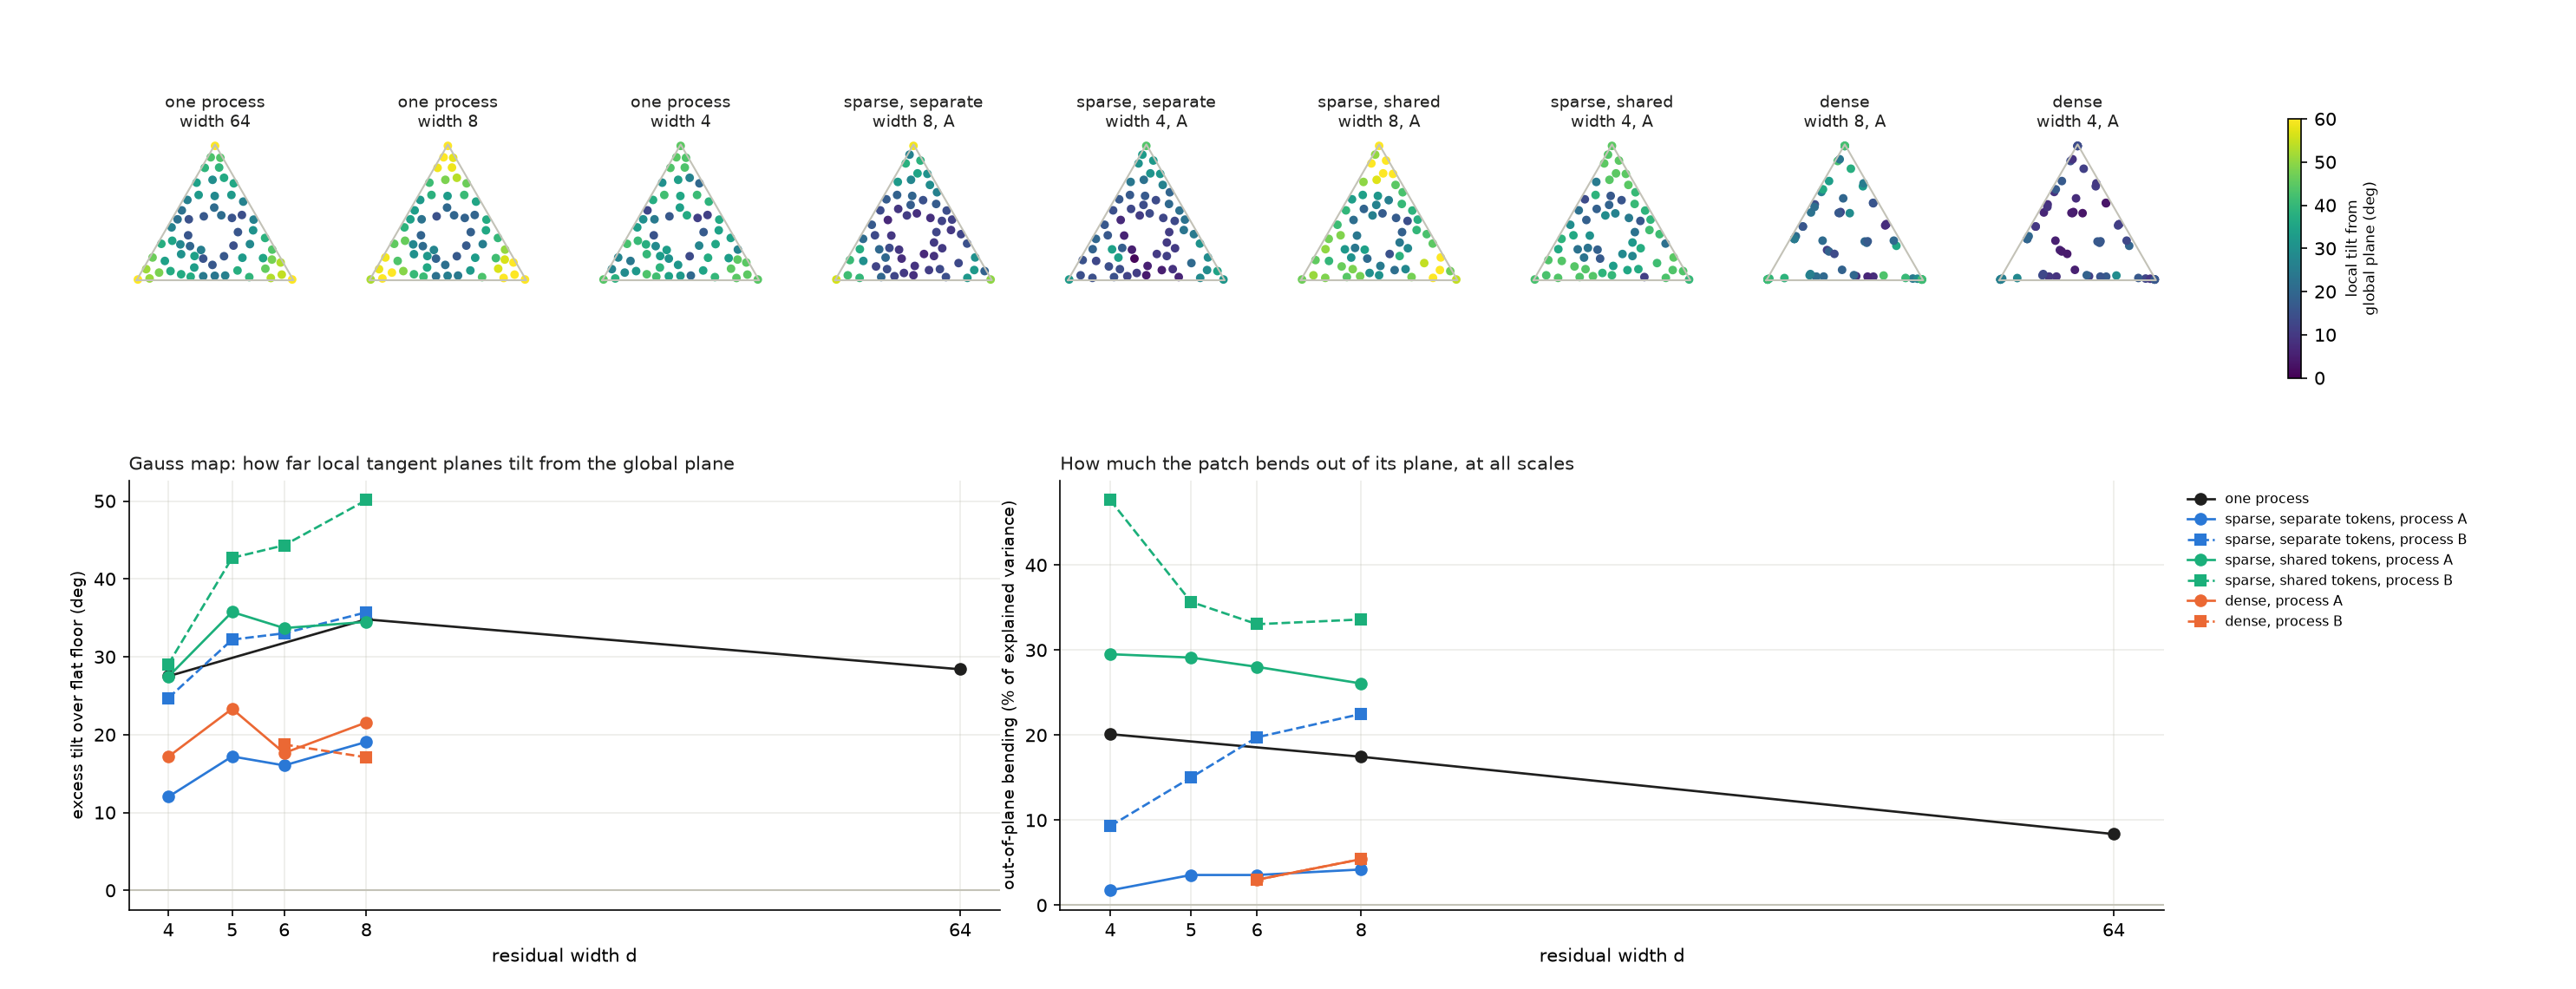

Values plotted in this chart, from the file beside it:
regime, process, d_model, seed, tilt, tilt_flat, max_angle_between_local_planes, bend_out_of_plane, bend_out_of_plane_flat, bend_in_plane, quadratic_in_plane, quadratic_out_of_plane, linear_r2, decode_r2, skipped_anchors, file
mixture, A, 8, 0, 20.41, 3.873, 63.98, 0.03312, 0.0001853, 0.01434, 0.007388, 0.01284, 0.951, 0.9918, 0, runs\seed0\mixture_K2_d8.pt
mixture, A, 8, 1, 24.5, 4.583, 76.69, 0.046, 0.0003271, 0.01035, 0.004651, 0.006461, 0.9355, 0.992, 0, runs\seed1\mixture_K2_d8.pt
mixture, A, 8, 2, 25.45, 4.701, 82.34, 0.04674, 0.0002864, 0.008994, 0.003986, 0.004841, 0.9387, 0.9937, 0, runs\seed2\mixture_K2_d8.pt
mixture, A, 6, 0, 16.59, 3.987, 81.13, 0.01887, 0.0001283, 0.00996, 0.003473, 0.00327, 0.9649, 0.9914, 0, runs\seed0\mixture_K2_d6.pt
mixture, A, 6, 1, 24.45, 4.655, 84.19, 0.05418, 0.000279, 0.02194, 0.005753, 0.002422, 0.916, 0.9866, 0, runs\seed1\mixture_K2_d6.pt
mixture, A, 6, 2, 19.78, 4.036, 62.2, 0.03338, 0.0002125, 0.01041, 0.002731, 0.002661, 0.9502, 0.9918, 0, runs\seed2\mixture_K2_d6.pt
mixture, A, 5, 0, 22.71, 4.331, 76.59, 0.04456, 0.000299, 0.01449, 0.003076, 0.006007, 0.9267, 0.9862, 0, runs\seed0\mixture_K2_d5.pt
mixture, A, 5, 1, 20.56, 3.881, 74.45, 0.02935, 0.000203, 0.01244, 0.002337, 0.00429, 0.9511, 0.9917, 0, runs\seed1\mixture_K2_d5.pt
mixture, A, 5, 2, 20.6, 4.044, 73.24, 0.03255, 0.0002279, 0.01029, 0.00285, 0.003428, 0.9466, 0.9904, 0, runs\seed2\mixture_K2_d5.pt
mixture, A, 4, 0, 18.47, 3.022, 45, 0.01522, 6.541910506455893e-05, 0.01774, 0.00601, 0.004511, 0.956, 0.9781, 0, runs\seed0\mixture_K2_d4.pt
mixture, A, 4, 1, 12.63, 2.712, 45, 0.01007, 6.750406267659168e-05, 0.01007, 0.002028, 0.0008961, 0.9741, 0.9873, 0, runs\seed1\mixture_K2_d4.pt
mixture, A, 4, 2, 13.53, 2.856, 45, 0.02688, 0.000139, 0.01265, 0.006304, 0.01265, 0.9583, 0.9852, 0, runs\seed2\mixture_K2_d4.pt
mixture, B, 8, 0, 39.67, 5.052, 78.71, 0.2915, 0.001771, 0.1086, 0.01373, 0.03838, 0.7034, 0.9892, 0, runs\seed0\mixture_K2_d8.pt
mixture, B, 8, 1, 43.89, 4.33, 78.53, 0.1522, 0.0008911, 0.105, 0.002691, 0.01268, 0.7383, 0.9718, 0, runs\seed1\mixture_K2_d8.pt
mixture, B, 8, 2, 38.09, 5.135, 69, 0.2308, 0.001283, 0.112, 0.008617, 0.01751, 0.718, 0.9745, 0, runs\seed2\mixture_K2_d8.pt
mixture, B, 6, 0, 46.03, 7.224, 69.55, 0.324, 0.002543, 0.05235, 0.01248, 0.04043, 0.633, 0.9767, 0, runs\seed0\mixture_K2_d6.pt
mixture, B, 6, 1, 33.09, 3.801, 71.36, 0.1448, 0.001123, 0.2147, 0.01661, 0.00811, 0.6975, 0.9701, 0, runs\seed1\mixture_K2_d6.pt
mixture, B, 6, 2, 37.51, 6.568, 67.27, 0.1235, 0.0009303, 0.162, 0.02258, 0.01806, 0.7241, 0.9587, 0, runs\seed2\mixture_K2_d6.pt
mixture, B, 5, 0, 40.2, 5.708, 75.03, 0.2932, 0.002239, 0.1313, 0.01342, 0.02389, 0.65, 0.9516, 0, runs\seed0\mixture_K2_d5.pt
mixture, B, 5, 1, 40.06, 4.196, 72.51, 0.07951, 0.0004279, 0.1678, 0.01328, 0.006395, 0.7782, 0.9297, 0, runs\seed1\mixture_K2_d5.pt
mixture, B, 5, 2, 30.19, 3.94, 54.29, 0.0776, 0.0004904, 0.1465, 0.002963, 0.002097, 0.7599, 0.9308, 0, runs\seed2\mixture_K2_d5.pt
mixture, B, 4, 0, 23.88, 2.643, 45, 0.0706, 0.0003916, 0.2872, 0.01313, 0.005437, 0.695, 0.9015, 0, runs\seed0\mixture_K2_d4.pt
mixture, B, 4, 1, 33.29, 3.904, 45, 0.1542, 0.000961, 0.1488, 0.01939, 0.02584, 0.6992, 0.9197, 0, runs\seed1\mixture_K2_d4.pt
mixture, B, 4, 2, 25.93, 2.463, 45, 0.05428, 0.0003315, 0.1196, 0.009289, 0.01111, 0.8018, 0.9011, 0, runs\seed2\mixture_K2_d4.pt
mixture-shared, A, 8, 0, 40.19, 6.618, 83.63, 0.2222, 0.001456, 0.03714, 0.002813, 0.02835, 0.7398, 0.9623, 0, runs\seed0\shared_K2_d8.pt
mixture-shared, A, 8, 1, 43.2, 7.09, 85.97, 0.281, 0.001816, 0.03484, 0.001241, 0.03393, 0.7037, 0.9601, 0, runs\seed1\shared_K2_d8.pt
mixture-shared, A, 8, 2, 40.53, 6.785, 84.48, 0.2788, 0.001622, 0.03734, 0.001122, 0.04726, 0.7146, 0.9619, 0, runs\seed2\shared_K2_d8.pt
mixture-shared, A, 6, 0, 42.88, 6.561, 82.88, 0.2996, 0.001743, 0.05695, 0.003498, 0.02778, 0.6911, 0.9547, 0, runs\seed0\shared_K2_d6.pt
mixture-shared, A, 6, 1, 41.42, 7.381, 82.51, 0.3122, 0.001861, 0.03953, 0.001233, 0.03068, 0.6935, 0.9619, 0, runs\seed1\shared_K2_d6.pt
mixture-shared, A, 6, 2, 36.73, 6.036, 73.54, 0.229, 0.001398, 0.0419, 0.002518, 0.04668, 0.7476, 0.9529, 0, runs\seed2\shared_K2_d6.pt
mixture-shared, A, 5, 0, 42.65, 7.04, 82.75, 0.3354, 0.001926, 0.02832, 0.001337, 0.03857, 0.6769, 0.9627, 0, runs\seed0\shared_K2_d5.pt
mixture-shared, A, 5, 1, 43.96, 6.631, 82.08, 0.2907, 0.001743, 0.04735, 0.002624, 0.02456, 0.7016, 0.948, 0, runs\seed1\shared_K2_d5.pt
mixture-shared, A, 5, 2, 40.83, 6.523, 70.53, 0.2474, 0.001565, 0.09141, 0.004149, 0.01693, 0.6914, 0.9493, 0, runs\seed2\shared_K2_d5.pt
mixture-shared, A, 4, 0, 33.96, 6.734, 45, 0.2419, 0.001331, 0.2314, 0.02061, 0.01507, 0.635, 0.9556, 0, runs\seed0\shared_K2_d4.pt
mixture-shared, A, 4, 1, 34.03, 5.464, 45, 0.3134, 0.001927, 0.1867, 0.01141, 0.03875, 0.6396, 0.896, 0, runs\seed1\shared_K2_d4.pt
mixture-shared, A, 4, 2, 33.54, 6.987, 45, 0.3301, 0.002274, 0.262, 0.01378, 0.02048, 0.5724, 0.9459, 0, runs\seed2\shared_K2_d4.pt
mixture-shared, B, 8, 0, 55.19, 5.89, 84.07, 0.3281, 0.002004, 0.06985, 0.00305, 0.02949, 0.6554, 0.9323, 0, runs\seed0\shared_K2_d8.pt
mixture-shared, B, 8, 1, 58.31, 6.03, 84.04, 0.3571, 0.002105, 0.06588, 0.000836, 0.02965, 0.6339, 0.9373, 0, runs\seed1\shared_K2_d8.pt
mixture-shared, B, 8, 2, 54.53, 5.765, 80.3, 0.3227, 0.001869, 0.08767, 0.002284, 0.04991, 0.6587, 0.9197, 0, runs\seed2\shared_K2_d8.pt
mixture-shared, B, 6, 0, 54.02, 5.858, 79.53, 0.3243, 0.002004, 0.229, 0.01315, 0.01775, 0.6143, 0.9152, 0, runs\seed0\shared_K2_d6.pt
mixture-shared, B, 6, 1, 52.23, 6.828, 82.3, 0.4084, 0.002114, 0.1199, 0.002156, 0.02818, 0.6093, 0.9414, 0, runs\seed1\shared_K2_d6.pt
mixture-shared, B, 6, 2, 44.51, 5.123, 78.02, 0.2585, 0.001641, 0.08886, 0.001598, 0.05641, 0.684, 0.9185, 0, runs\seed2\shared_K2_d6.pt
mixture-shared, B, 5, 0, 50.29, 6.746, 77.91, 0.4215, 0.002446, 0.13, 0.003793, 0.02769, 0.5869, 0.9242, 0, runs\seed0\shared_K2_d5.pt
mixture-shared, B, 5, 1, 53.31, 7.029, 78.03, 0.4084, 0.002189, 0.1699, 0.0009579, 0.02844, 0.5925, 0.9154, 0, runs\seed1\shared_K2_d5.pt
mixture-shared, B, 5, 2, 43.94, 5.669, 72.1, 0.24, 0.001229, 0.3958, 0.009246, 0.009503, 0.5955, 0.9346, 0, runs\seed2\shared_K2_d5.pt
mixture-shared, B, 4, 0, 39.49, 5.255, 45, 0.1261, 0.000872, 0.4377, 0.02426, 0.003893, 0.6319, 0.9353, 0, runs\seed0\shared_K2_d4.pt
mixture-shared, B, 4, 1, 31.71, 9.476, 45, 1.151, 0.00674, 0.404, 0.005952, 0.03934, 0.397, 0.9123, 0, runs\seed1\shared_K2_d4.pt
mixture-shared, B, 4, 2, 36, 5.319, 45, 0.152, 0.0007695, 0.5467, 0.02414, 0.005456, 0.5714, 0.927, 0, runs\seed2\shared_K2_d4.pt
parallel, A, 8, 0, 25.45, 2.295, 45.56, 0.08089, 0.000778, 0.01349, 0.002916, 0.01447, 0.8296, 0.9898, 0, runs\seed0\parallel_K2_d8.pt
parallel, A, 8, 1, 22.13, 1.871, 50.97, 0.04275, 0.000456, 0.01534, 0.002444, 0.01256, 0.887, 0.9878, 0, runs\seed1\parallel_K2_d8.pt
parallel, A, 8, 2, 23.52, 2.229, 45.42, 0.03861, 0.0003346, 0.04708, 0.01291, 0.01079, 0.8596, 0.9911, 0, runs\seed2\parallel_K2_d8.pt
parallel, A, 6, 0, 24.09, 2.141, 45.81, 0.05989, 0.000646, 0.02571, 0.0085, 0.01803, 0.8555, 0.9795, 0, runs\seed0\parallel_K2_d6.pt
parallel, A, 6, 1, 21.77, 2.086, 48.08, 0.01468, 0.0001299, 0.06767, 0.01682, 0.005955, 0.8769, 0.9814, 0, runs\seed1\parallel_K2_d6.pt
parallel, A, 6, 2, 12.3, 1.006, 36.75, 0.01519, 7.725745869771066e-05, 0.02679, 0.01212, 0.01078, 0.9369, 0.9584, 0, runs\seed2\parallel_K2_d6.pt
parallel, A, 5, 0, 23.95, 2.193, 45.61, nan, nan, nan, nan, nan, 0.8388, 0.9661, 0, runs\seed0\parallel_K2_d5.pt
parallel, A, 5, 1, 25.18, 3.113, 46.04, nan, nan, nan, nan, nan, 0.748, 0.9619, 0, runs\seed1\parallel_K2_d5.pt
parallel, A, 5, 2, 28.8, 2.68, 50.42, nan, nan, nan, nan, nan, 0.8107, 0.9636, 0, runs\seed2\parallel_K2_d5.pt
parallel, A, 4, 0, 13.18, 0.9014, 44.14, nan, nan, nan, nan, nan, 0.9491, 0.9708, 0, runs\seed0\parallel_K2_d4.pt
parallel, A, 4, 1, 26.58, 3.372, 45, nan, nan, nan, nan, nan, 0.7261, 0.9502, 0, runs\seed1\parallel_K2_d4.pt
parallel, A, 4, 2, 18.36, 2.34, 45, nan, nan, nan, nan, nan, 0.8327, 0.9474, 0, runs\seed2\parallel_K2_d4.pt
... 21 more rows
